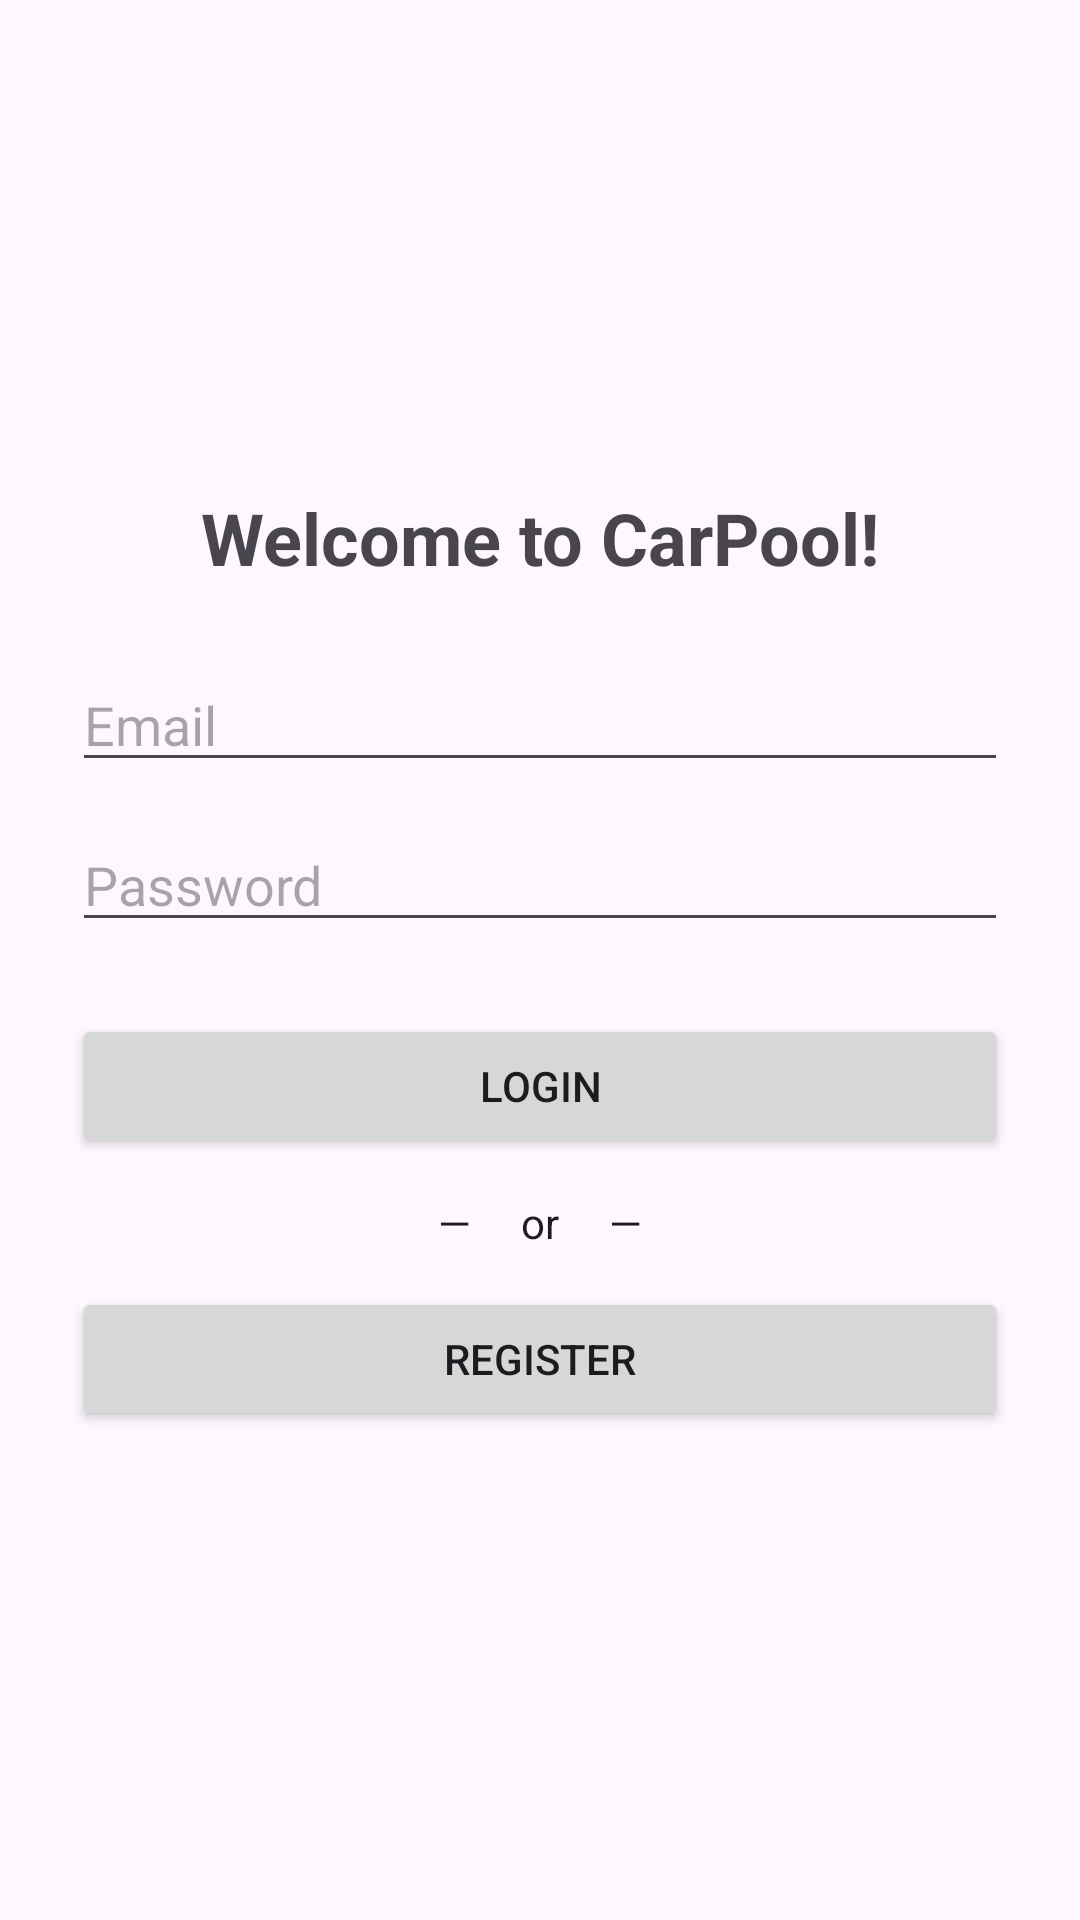

Reconstruct the res/layout file that produces this screen, plus the resources it refers to.
<!-- AndroidManifest.xml: application theme Theme.CarPool -->
<!-- res/layout/fragment_login.xml -->
<?xml version="1.0" encoding="utf-8"?>
<LinearLayout
    xmlns:android="http://schemas.android.com/apk/res/android"
    android:layout_width="match_parent"
    android:layout_height="match_parent">

    <LinearLayout
        android:layout_width="match_parent"
        android:layout_height="match_parent"
        android:gravity="center"
        android:orientation="vertical"
        android:padding="24dp">

        <TextView
            android:id="@+id/textViewWelcome"
            android:layout_width="wrap_content"
            android:layout_height="wrap_content"
            android:layout_marginBottom="24dp"
            android:text="Welcome to CarPool!"
            android:textSize="24sp"
            android:textStyle="bold" />

        <EditText
            android:id="@+id/editTextEmailLogin"
            android:layout_width="match_parent"
            android:layout_height="wrap_content"
            android:layout_marginBottom="12dp"
            android:hint="Email"
            android:inputType="textEmailAddress" />

        <EditText
            android:id="@+id/editTextPasswordLogin"
            android:layout_width="match_parent"
            android:layout_height="wrap_content"
            android:layout_marginBottom="24dp"
            android:hint="Password"
            android:inputType="textPassword" />

        <Button
            android:id="@+id/buttonLogin"
            android:layout_width="match_parent"
            android:layout_height="wrap_content"
            android:text="Login" />

        <TextView
            android:id="@+id/loginOrDiv"
            android:layout_width="match_parent"
            android:layout_height="wrap_content"
            android:layout_marginVertical="12dp"
            android:text="—     or     —"
            android:textAlignment="center"
            android:textAppearance="@style/TextAppearance.AppCompat.Body1" />

        <Button
            android:id="@+id/buttonGoToRegister"
            android:layout_width="match_parent"
            android:layout_height="wrap_content"
            android:text="Register" />

    </LinearLayout>
</LinearLayout>
<!-- resources referenced by this layout -->
<resources>
  <style name="Theme.CarPool" parent="Base.Theme.CarPool" />
  <style name="Base.Theme.CarPool" parent="Theme.Material3.DayNight.NoActionBar">
          
          
      </style>
</resources>
